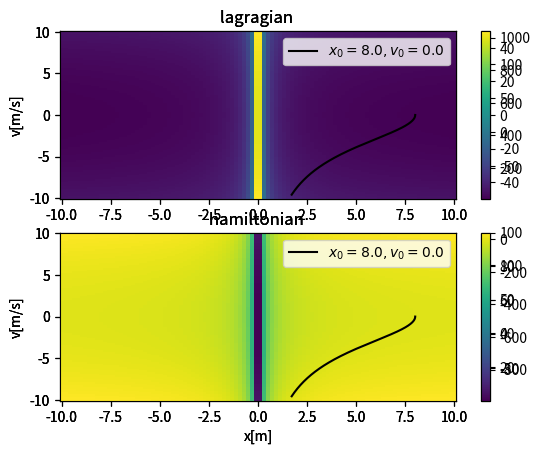

Source code (Python):
import numpy as np
import matplotlib.pyplot as plt
from scipy.integrate import odeint

def plot_anamech(V_fn, rhs, time=10,
        max_x=10, max_v=10, res=100,
        x0=None, v0=None,
        name=""):
    """
    DESCRIPTION:
        Plots the trajectory of a system in the phase space
        and there lagragian and hamiltonian.
    PARAMETER:
        V_fn: callable, calculates the potential energy of the system
        rhs: callable, calculates the right hand side of the equations of motion
        time: time to simulate the system (seconds)
        max_x: the absolute value of the minimum and maximum of the coordinate to display
        max_v: the absolute value of the minimum and maximum of the velocity to display
        res: number of grid points to plot the hamiltonian and lagragian
        x0: initial position
        v0: initial velocity
        name: name of the system to display
    """
    # compute lagragian and hamiltonian
    x = np.linspace(-max_x, max_x, res)
    v = np.linspace(-max_v, max_v, res)
    xx, vv = np.meshgrid(x, v)

    T = 0.5*m*vv**2
    V = V_fn(xx)
    L = T - V
    H = T + V

    # simulate motion
    t = np.linspace(0, time, 1000)

    if x0 is None:
        x0 = max_x/10*8
    if v0 is None:
        v0 = 0.0
    y0 = x0, v0
    ys = odeint(rhs, y0, t)
    xs, vs = ys[:,0], ys[:,1]

    # plot it
    plt.subplot(2,1,1)
    plt.ylabel("v[m/s]")
    plt.title("lagragian {}".format(name, m, k))
    plt.pcolormesh(xx, vv, L)
    plt.colorbar()
    plt.plot(xs, vs, color="black", label=r"$x_0 = {}, v_0 = {}$".format(x0, v0))
    plt.legend()

    plt.subplot(2,1,2)
    plt.xlabel("x[m]")
    plt.ylabel("v[m/s]")
    plt.title("hamiltonian {}".format(name, m, k))
    plt.pcolormesh(xx, vv, H)
    plt.colorbar()
    plt.plot(xs, vs, color="black", label=r"$x_0 = {}, v_0 = {}$".format(x0, v0))
    plt.legend()
    plt.show()

######### examples #######
m = 1.0 # kg
M = 100 # kg
k = 1.0 # N/m
g = 9.81 # m/s^2

# harmonic oscillator
def osc_rhs(y, t):
    x, v = y
    a = -k/m*x
    return v, a

def osc_V(x):
    return 0.5*m*x**2

# free fall
def fall_rhs(y, t):
    x, v = y
    a = -g
    return v, a

def fall_V(x):
    return g*m*x

# gravity
def gravity_rhs(y, t):
    x, v = y
    a = -M*m/x**2
    return v, a

def gravity_V(x):
    return -M*m/abs(x)

if __name__ == "__main__":
    plot_anamech(osc_V, osc_rhs)
    plot_anamech(fall_V, fall_rhs, time=1)
    plot_anamech(gravity_V, gravity_rhs, time=2.4)
